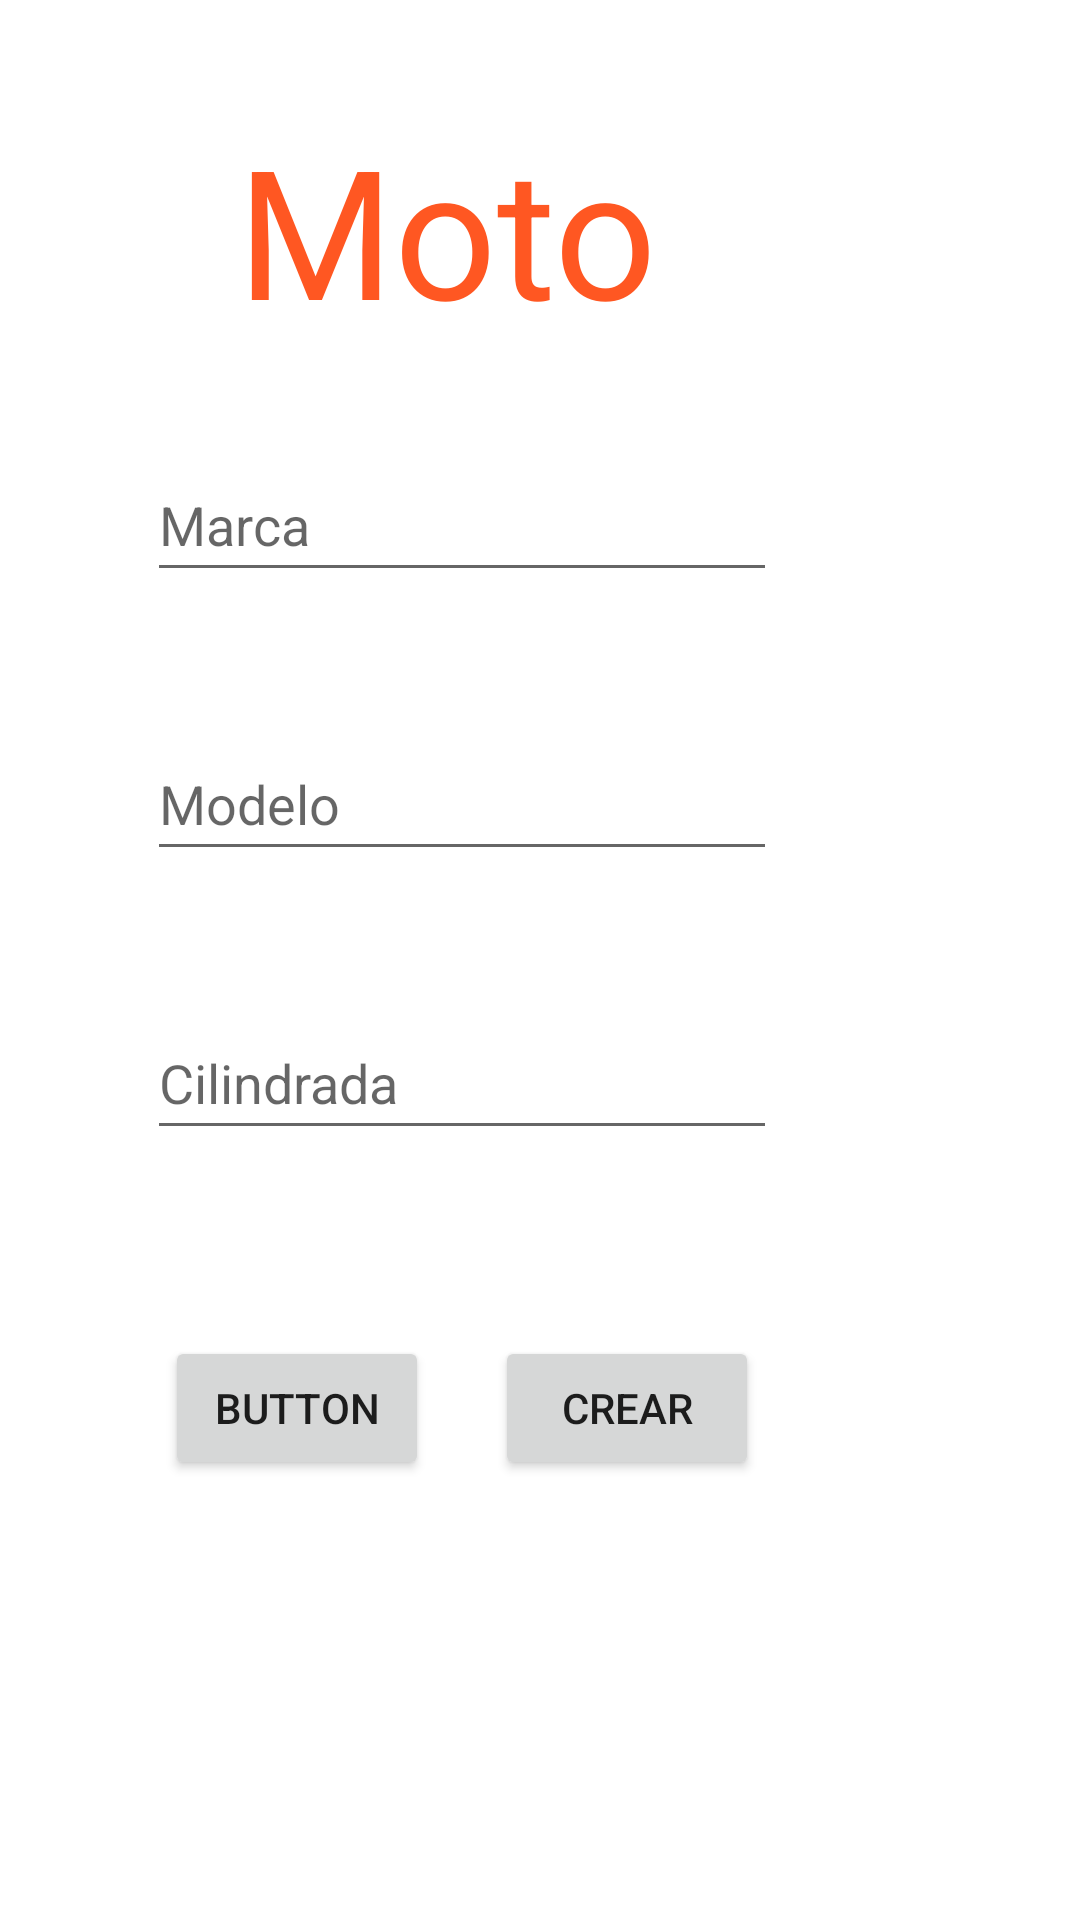

This screen was rendered from an Android layout file. Write that file and the resources it references.
<!-- AndroidManifest.xml: application theme Theme.CochesMotosBicisEjercicio02 -->
<!-- res/layout/activity_main3.xml -->
<?xml version="1.0" encoding="utf-8"?>
<androidx.constraintlayout.widget.ConstraintLayout xmlns:android="http://schemas.android.com/apk/res/android"
    xmlns:app="http://schemas.android.com/apk/res-auto"
    xmlns:tools="http://schemas.android.com/tools"
    android:layout_width="match_parent"
    android:layout_height="match_parent"
    tools:context=".MainActivity3">

    <TextView
        android:id="@+id/textView2"
        android:layout_width="wrap_content"
        android:layout_height="wrap_content"
        android:layout_marginTop="16dp"
        android:text="Moto"
        android:textColor="#FF5722"
        android:textSize="60sp"
        app:layout_constraintBottom_toTopOf="@+id/btnCancelarMotoMain3"
        app:layout_constraintEnd_toEndOf="parent"
        app:layout_constraintHorizontal_bias="0.359"
        app:layout_constraintStart_toStartOf="parent"
        app:layout_constraintTop_toTopOf="parent"
        app:layout_constraintVertical_bias="0.058" />

    <EditText
        android:id="@+id/txtMarcaMotoMain3"
        android:layout_width="wrap_content"
        android:layout_height="wrap_content"
        android:layout_marginTop="33dp"
        android:ems="10"
        android:hint="Marca"
        android:inputType="textPersonName"
        android:minHeight="48dp"
        app:layout_constraintEnd_toEndOf="@+id/txtModeloMotoMain3"
        app:layout_constraintStart_toStartOf="@+id/txtModeloMotoMain3"
        app:layout_constraintTop_toBottomOf="@+id/textView2" />

    <EditText
        android:id="@+id/txtCilindradaMotoMain3"
        android:layout_width="wrap_content"
        android:layout_height="wrap_content"
        android:layout_marginTop="45dp"
        android:ems="10"
        android:hint="Cilindrada"
        android:inputType="textPersonName"
        android:minHeight="48dp"
        app:layout_constraintEnd_toEndOf="@+id/btnCrearMotoMain3"
        app:layout_constraintStart_toStartOf="@+id/btnCancelarMotoMain3"
        app:layout_constraintTop_toBottomOf="@+id/txtModeloMotoMain3" />

    <EditText
        android:id="@+id/txtModeloMotoMain3"
        android:layout_width="wrap_content"
        android:layout_height="wrap_content"
        android:layout_marginTop="45dp"
        android:ems="10"
        android:hint="Modelo"
        android:inputType="textPersonName"
        android:minHeight="48dp"
        app:layout_constraintEnd_toEndOf="@+id/txtCilindradaMotoMain3"
        app:layout_constraintStart_toStartOf="@+id/txtCilindradaMotoMain3"
        app:layout_constraintTop_toBottomOf="@+id/txtMarcaMotoMain3" />

    <Button
        android:id="@+id/btnCrearMotoMain3"
        android:layout_width="wrap_content"
        android:layout_height="wrap_content"
        android:layout_marginStart="22dp"
        android:layout_marginTop="62dp"
        android:text="Crear"
        app:layout_constraintStart_toEndOf="@+id/btnCancelarMotoMain3"
        app:layout_constraintTop_toBottomOf="@+id/txtCilindradaMotoMain3" />

    <Button
        android:id="@+id/btnCancelarMotoMain3"
        android:layout_width="wrap_content"
        android:layout_height="wrap_content"
        android:layout_marginStart="55dp"
        android:text="Button"
        app:layout_constraintBaseline_toBaselineOf="@+id/btnCrearMotoMain3"
        app:layout_constraintStart_toStartOf="parent" />
</androidx.constraintlayout.widget.ConstraintLayout>
<!-- resources referenced by this layout -->
<resources>
  <style name="Theme.CochesMotosBicisEjercicio02" parent="Theme.MaterialComponents.DayNight.DarkActionBar">
          
          <item name="colorPrimary">@color/purple_500</item>
          <item name="colorPrimaryVariant">@color/purple_700</item>
          <item name="colorOnPrimary">@color/white</item>
          
          <item name="colorSecondary">@color/teal_200</item>
          <item name="colorSecondaryVariant">@color/teal_700</item>
          <item name="colorOnSecondary">@color/black</item>
          
          <item name="android:statusBarColor" tools:targetApi="l">?attr/colorPrimaryVariant</item>
          
      </style>
  <!-- not gathered from this repository: default colours our renderer supplied (Android Studio template values) -->
  <color name="purple_500">#FF6200EE</color>
  <color name="purple_700">#FF3700B3</color>
  <color name="teal_200">#FF03DAC5</color>
  <color name="teal_700">#FF018786</color>
  <color name="black">#FF000000</color>
  <color name="white">#FFFFFFFF</color>
</resources>
